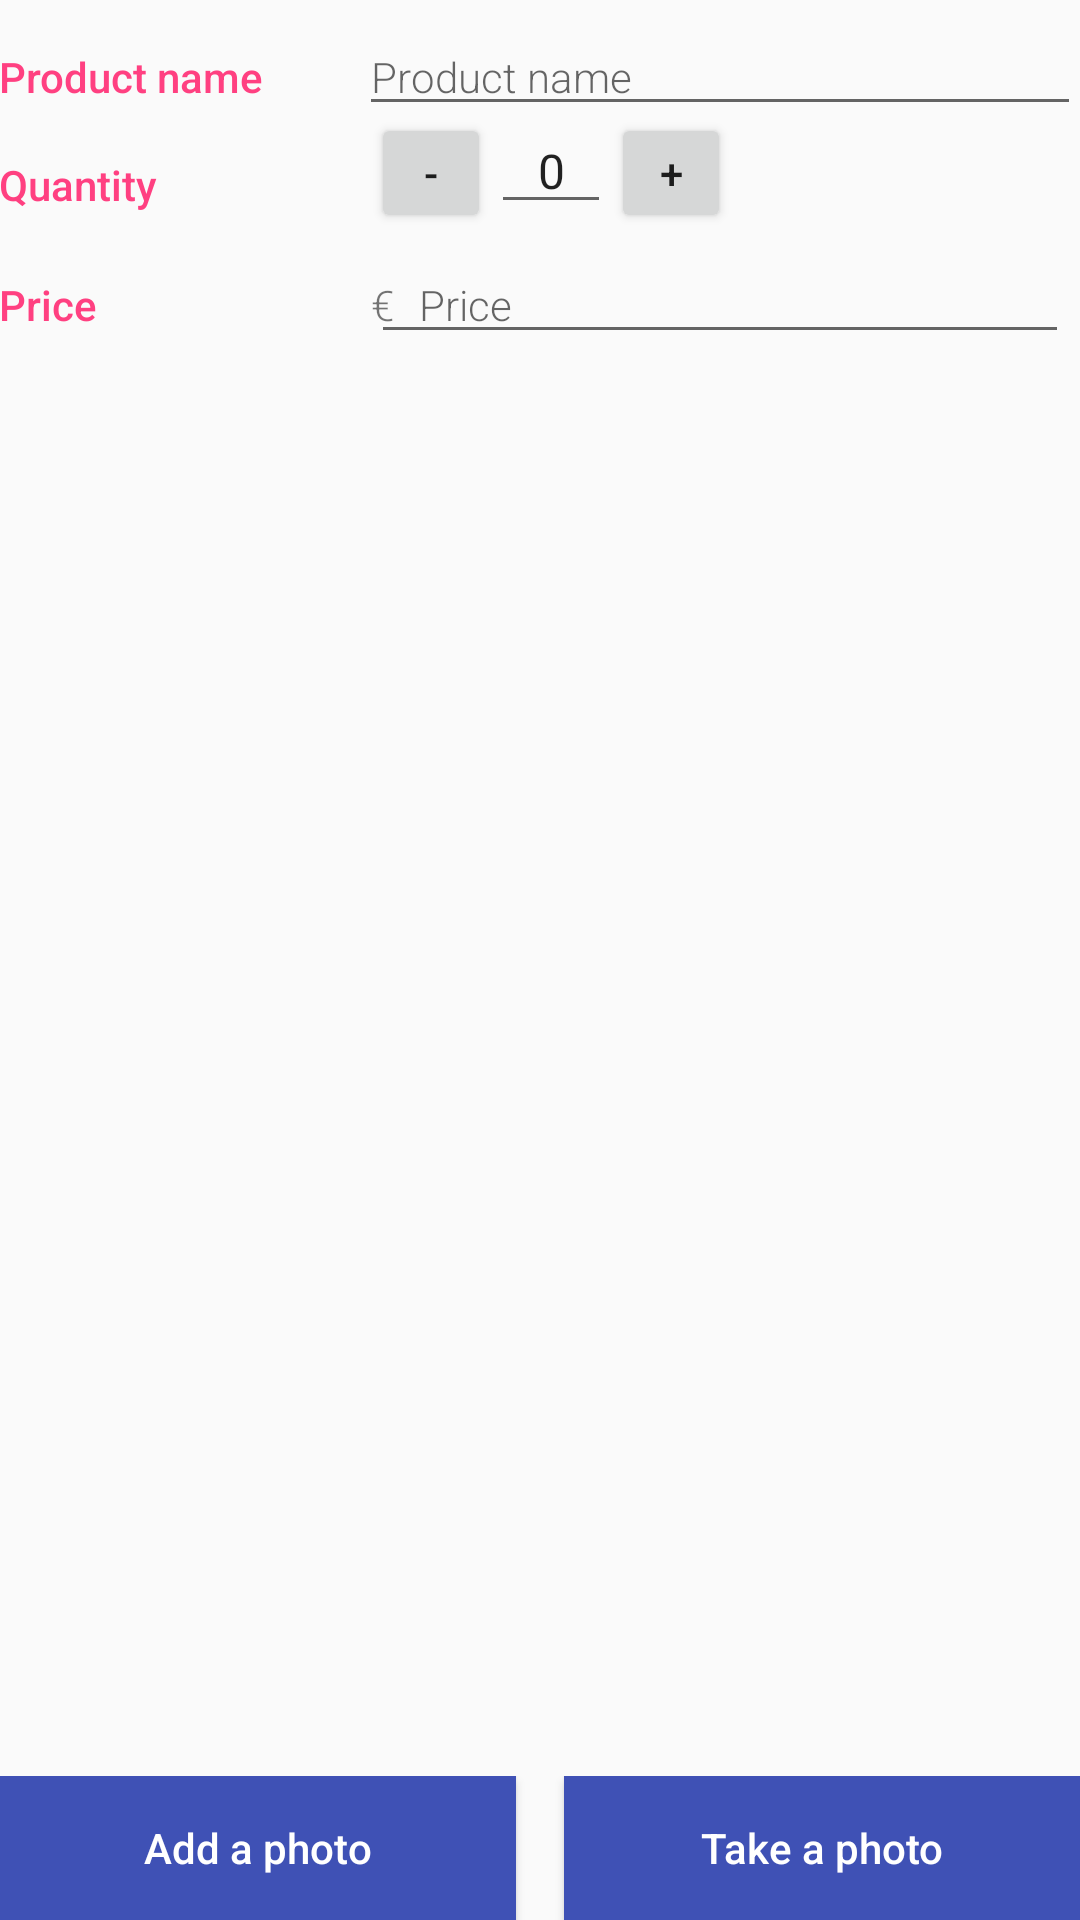

Layout XML and referenced resources for this Android screen:
<!-- AndroidManifest.xml: activity theme EditorTheme -->
<!-- res/layout/activity_detail.xml -->
<?xml version="1.0" encoding="utf-8"?>
<RelativeLayout xmlns:android="http://schemas.android.com/apk/res/android"
    xmlns:tools="http://schemas.android.com/tools"
    android:layout_width="match_parent"
    android:layout_height="match_parent"
    android:padding="@dimen/activity_margin"
    tools:context=".DetailActivity">

    <LinearLayout
        android:layout_width="match_parent"
        android:layout_height="wrap_content"
        android:layout_alignParentTop="true"
        android:orientation="vertical">

        <LinearLayout
            android:layout_width="match_parent"
            android:layout_height="wrap_content"
            android:orientation="horizontal">

            
            <TextView
                style="@style/CategoryStyle"
                android:text="@string/category_overview" />

            
            <EditText
                android:id="@+id/edit_item_name"
                style="@style/EditorFieldStyle"
                android:layout_width="0dp"
                android:layout_weight="2"
                android:hint="@string/hint_item_name"
                android:inputType="textCapWords"
                android:paddingEnd="4dp"
                android:paddingStart="4dp" />

        </LinearLayout>

        <LinearLayout
            android:layout_width="match_parent"
            android:layout_height="wrap_content"
            android:orientation="horizontal"
            android:weightSum="3">

            
            <TextView
                style="@style/CategoryStyle"
                android:text="@string/category_quantity" />

            <LinearLayout
                android:layout_width="0dp"
                android:layout_height="wrap_content"
                android:layout_weight="2"
                android:orientation="horizontal"
                android:paddingEnd="4dp"
                android:paddingStart="4dp">

                <Button
                    android:id="@+id/decrease"
                    android:layout_width="40dp"
                    android:layout_height="40dp"
                    android:text="-" />

                <EditText
                    android:id="@+id/edit_item_quantity"
                    android:layout_width="40dp"
                    android:layout_height="wrap_content"
                    android:text="0"
                    android:textAlignment="center"
                    android:textSize="16sp" />

                <Button
                    android:id="@+id/increase"
                    android:layout_width="40dp"
                    android:layout_height="40dp"
                    android:text="+" />
            </LinearLayout>
        </LinearLayout>

        
        <LinearLayout
            android:id="@+id/container_price"
            android:layout_width="match_parent"
            android:layout_height="wrap_content"
            android:orientation="horizontal">

            
            <TextView
                style="@style/CategoryStyle"
                android:text="@string/category_price" />

            
            <RelativeLayout
                android:layout_width="0dp"
                android:layout_height="wrap_content"
                android:layout_weight="2"
                android:paddingEnd="4dp"
                android:paddingStart="4dp">

                
                <EditText
                    android:id="@+id/edit_item_price"
                    style="@style/EditorFieldStyle"
                    android:hint="@string/hint_item_price"
                    android:inputType="number" />

                
                <TextView
                    android:id="@+id/label_price_units"
                    style="@style/EditorUnitsStyle"
                    android:text="@string/unit_item_price" />
            </RelativeLayout>
        </LinearLayout>

        <LinearLayout
            android:layout_width="match_parent"
            android:layout_height="wrap_content"
            android:orientation="vertical">

            <ImageView
                android:id="@+id/photo"
                android:layout_width="match_parent"
                android:layout_height="280dp"
                android:layout_marginTop="8dp"
                android:scaleType="centerCrop" />

        </LinearLayout>
    </LinearLayout>

    <LinearLayout
        android:layout_width="match_parent"
        android:layout_height="wrap_content"
        android:layout_alignParentBottom="true"
        android:layout_marginTop="16dp">

        <Button
            android:id="@+id/add_photo_button"
            android:layout_width="0dp"
            android:layout_height="match_parent"
            android:layout_marginEnd="8dp"
            android:layout_weight="1"
            android:background="@color/colorPrimary"
            android:drawableStart="@drawable/ic_gallery"
            android:hint="@string/add_a_photo"
            android:onClick="openImageSelector"
            android:padding="14dp"
            android:textColorHint="@android:color/white" />

        <Button
            android:id="@+id/take_photo_button"
            android:layout_width="0dp"
            android:layout_height="match_parent"
            android:layout_marginStart="8dp"
            android:layout_weight="1"
            android:background="@color/colorPrimary"
            android:drawableStart="@drawable/ic_photo_camera"
            android:hint="@string/take_a_photo"
            android:onClick="takePicture"
            android:padding="14dp"
            android:textColorHint="@android:color/white" />
    </LinearLayout>

</RelativeLayout>
<!-- resources referenced by this layout -->
<resources>
  <color name="colorPrimary">#3F51B5</color>
  <string name="add_a_photo">Add a photo</string>
  <string name="category_overview">Product name</string>
  <string name="category_price">Price</string>
  <string name="category_quantity">Quantity</string>
  <string name="hint_item_name">Product name</string>
  <string name="hint_item_price">Price</string>
  <string name="take_a_photo">Take a photo</string>
  <string name="unit_item_price">€</string>
  <style name="CategoryStyle">
          <item name="android:layout_height">wrap_content</item>
          <item name="android:layout_width">0dp</item>
          <item name="android:layout_weight">1</item>
          <item name="android:paddingTop">16dp</item>
          <item name="android:textColor">@color/colorAccent</item>
          <item name="android:fontFamily">sans-serif-medium</item>
          <item name="android:textAppearance">?android:textAppearanceSmall</item>
  
  
      </style>
  <style name="EditorFieldStyle">
          <item name="android:layout_height">wrap_content</item>
          <item name="android:layout_width">match_parent</item>
  
          <item name="android:paddingLeft">16dp</item>
          <item name="android:fontFamily">sans-serif-light</item>
          <item name="android:textAppearance">?android:textAppearanceSmall</item>
      </style>
  <style name="EditorUnitsStyle">
          <item name="android:layout_height">wrap_content</item>
          <item name="android:layout_width">wrap_content</item>
          <item name="android:layout_alignParentLeft">true</item>
          <item name="android:gravity">center_vertical</item>
          <item name="android:paddingRight">16dp</item>
          <item name="android:paddingTop">10dp</item>
  
          <item name="android:fontFamily">sans-serif-light</item>
          <item name="android:textAppearance">?android:textAppearanceSmall</item>
      </style>
  <style name="EditorTheme" parent="Theme.AppCompat.Light.DarkActionBar">
          <item name="colorPrimary">@color/colorPrimary</item>
          <item name="colorPrimaryDark">@color/colorPrimaryDark</item>
          <item name="colorAccent">@color/colorAccent</item>
      </style>
  <color name="colorAccent">#FF4081</color>
  <color name="colorPrimaryDark">#303F9F</color>
</resources>
